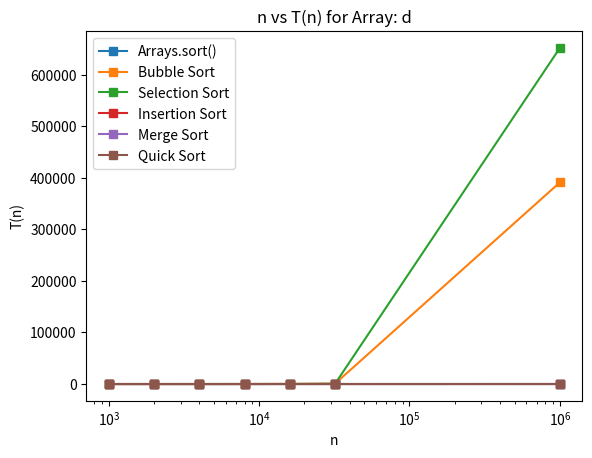

This figure's Python source:
import matplotlib.pyplot as plt

x = [1000, 2000, 4000, 8000, 16000, 32000, 1000000]
default = [0,0,0,0,0,1,6] # Arrays.sort() data
bubble = [1,2,15,49,201,795,391101] # Bubble Sort data
selection = [2,7,15,34,152,597,651894] # Selection Sort data
insertion = [0,0,0,0,1,1,2] # Insertion Sort data
merge = [1,0,1,2,3,11,55] # Merge Sort data
quick = [0,0,0,0,1,2,35] # Quick Sort data

plt.plot(x, default, marker="s", label="Arrays.sort()")
plt.plot(x, bubble, marker="s", label="Bubble Sort")
plt.plot(x, selection, marker="s", label="Selection Sort")
plt.plot(x, insertion, marker="s", label="Insertion Sort")
plt.plot(x, merge, marker="s", label="Merge Sort")
plt.plot(x, quick, marker="s", label="Quick Sort")

plt.xscale("log") # scale n values logarithmically

plt.xlabel("n")
plt.ylabel("T(n)")
plt.legend()
plt.title("n vs T(n) for Array: d") # Title for Array a, changes depending on which array is being graphed

plt.show()